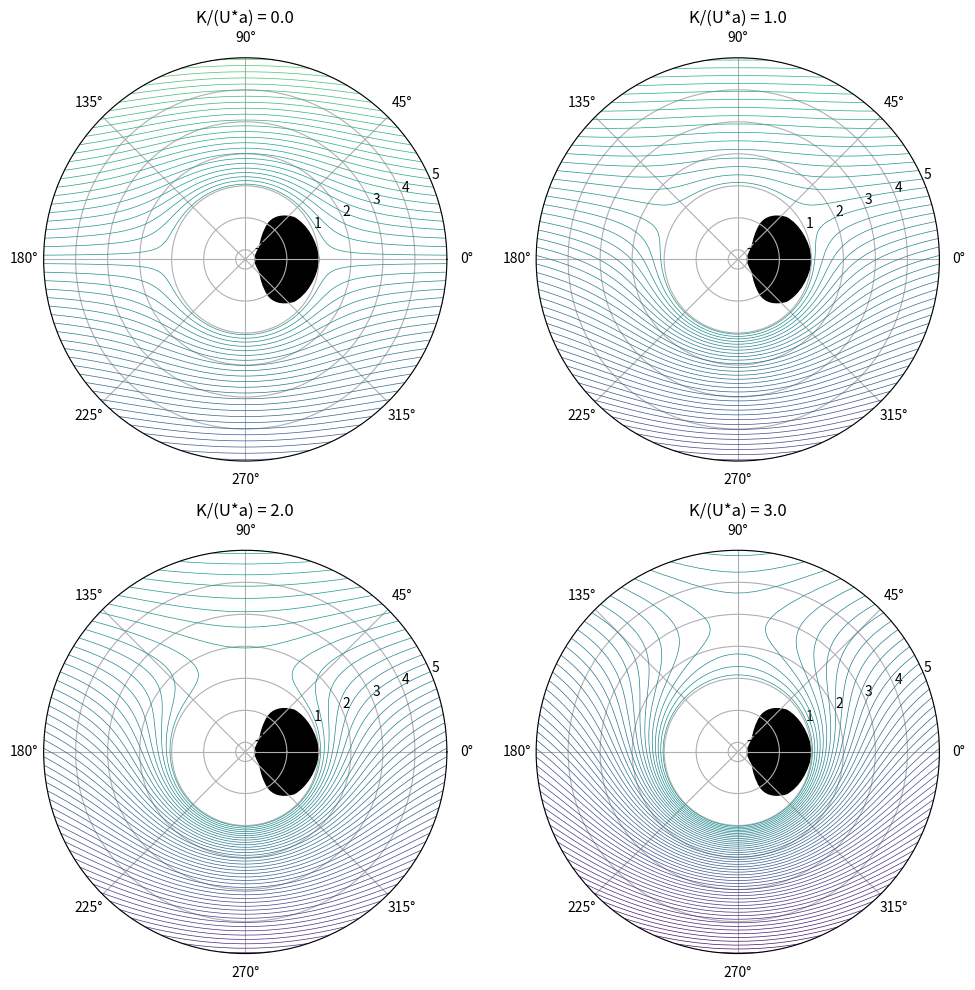

Write the Python code that produced this figure.

import numpy as np
import matplotlib.pyplot as plt

def stream_function(r, theta, U, a, K):
    return U * np.sin(theta) * (r - a**2 / r) - K * np.log(r / a)

def simulate_flow_past_cylinder(U, a, K_values, n_points=100):
    r = np.linspace(a, 5*a, n_points)
    theta = np.linspace(0, 2 * np.pi, n_points)
    R, Theta = np.meshgrid(r, theta)

    fig, axs = plt.subplots(2, 2, figsize=(10, 10), subplot_kw={'polar': True})
    axs = axs.ravel()

    for i, K in enumerate(K_values):
        psi = stream_function(R, Theta, U, a, K)
        axs[i].contour(Theta, R, psi, levels=np.linspace(-10*U*a, 10*U*a, 100), linewidths=0.5)
        axs[i].set_title(f"K/(U*a) = {K / (U * a)}")
        cylinder = plt.Circle((0, 0), a, color='black', fill=True)
        axs[i].add_patch(cylinder)

    plt.tight_layout()
    plt.show()
    
U = 1.0
a = 1.0
K_values = [0, 1.0 * U * a, 2.0 * U * a, 3.0 * U * a]
simulate_flow_past_cylinder(U, a, K_values)
